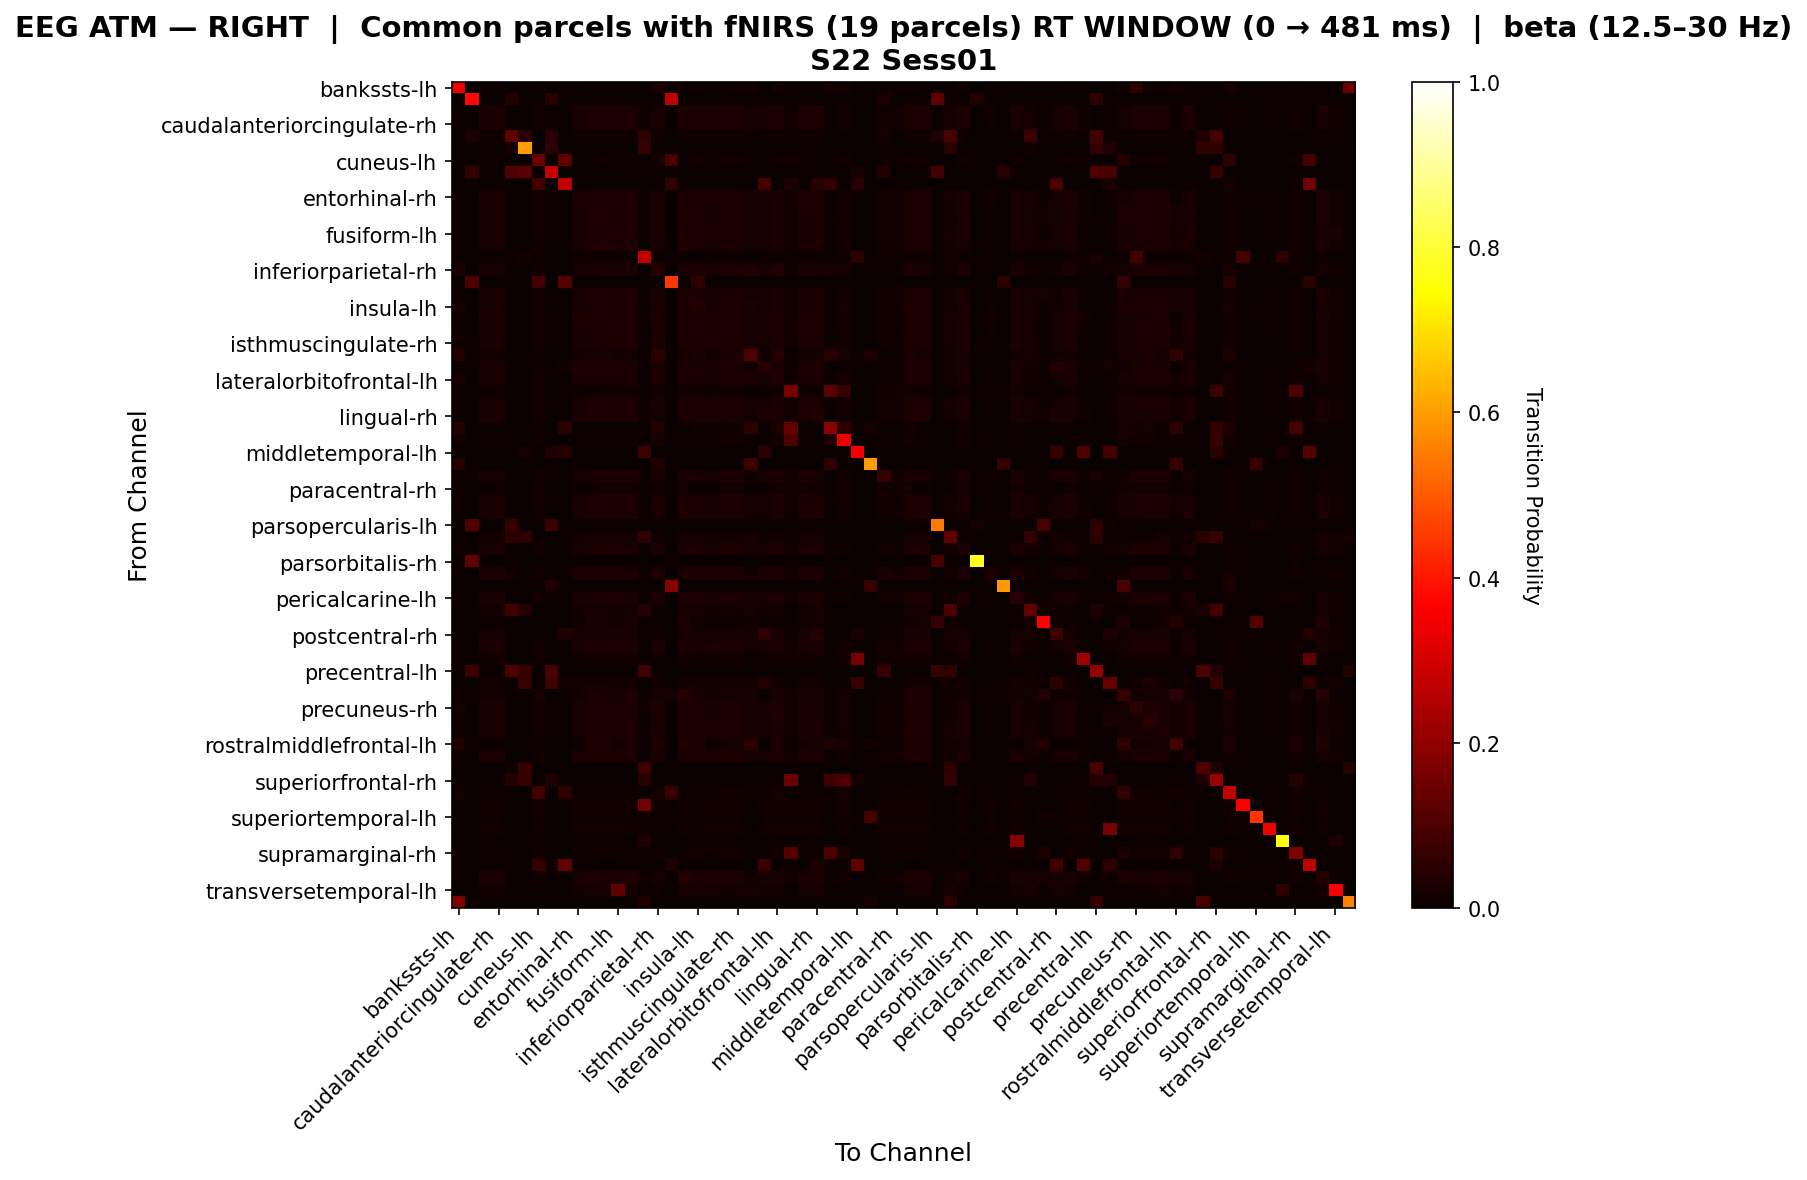

The file beside this chart, header and first rows:
, bankssts-lh, bankssts-rh, caudalanteriorcingulate-lh, caudalanteriorcingulate-rh, caudalmiddlefrontal-lh, caudalmiddlefrontal-rh, cuneus-lh, cuneus-rh, entorhinal-lh, entorhinal-rh, frontalpole-lh, frontalpole-rh, fusiform-lh, fusiform-rh, inferiorparietal-lh, inferiorparietal-rh, inferiortemporal-lh, inferiortemporal-rh, insula-lh, insula-rh, isthmuscingulate-lh, isthmuscingulate-rh, lateraloccipital-lh
bankssts-lh, 0.3383, 0.0, 0.005155, 0.007732, 0.0, 0.0, 0.0116, 0.0, 0.0, 0.003866, 0.007732, 0.01031, 0.009021, 0.009021, 0.002577, 0.02448, 0.0, 0.009021, 0.01289, 0.005155, 0.0116, 0.01289, 0.01933
bankssts-rh, 0.0, 0.3788, 0.0, 0.0, 0.03788, 0.0, 0.0, 0.04545, 0.0, 0.0, 0.0, 0.0, 0.0, 0.0, 0.0, 0.0, 0.2727, 0.0, 0.0, 0.0, 0.0, 0.0, 0.0
caudalanteriorcingulate-lh, 0.008523, 0.0, 0.02607, 0.02749, 0.001225, 0.0, 0.01278, 0.0, 0.0, 0.02465, 0.02872, 0.02872, 0.02872, 0.02872, 0.008523, 0.02097, 0.0, 0.02872, 0.02587, 0.0273, 0.02749, 0.02872, 0.01593
caudalanteriorcingulate-rh, 0.009662, 0.0, 0.02437, 0.02678, 0.001225, 0.0, 0.01329, 0.0, 0.0, 0.02316, 0.02801, 0.02922, 0.02922, 0.02922, 0.007246, 0.0219, 0.0, 0.02922, 0.0268, 0.02559, 0.02799, 0.02922, 0.01714
caudalmiddlefrontal-lh, 0.0, 0.03017, 0.008621, 0.008621, 0.125, 0.05172, 0.0, 0.04741, 0.0, 0.008621, 0.008621, 0.008621, 0.008621, 0.008621, 0.05172, 0.008621, 0.0, 0.008621, 0.008621, 0.008621, 0.008621, 0.008621, 0.008621
caudalmiddlefrontal-rh, 0.0, 0.0, 0.0, 0.0, 0.01835, 0.6009, 0.0, 0.05046, 0.0, 0.0, 0.0, 0.0, 0.0, 0.0, 0.05963, 0.0, 0.0, 0.0, 0.0, 0.0, 0.0, 0.0, 0.0
cuneus-lh, 0.0117, 0.0, 0.008511, 0.01064, 0.0, 0.0, 0.1417, 0.0, 0.1279, 0.007447, 0.01064, 0.01277, 0.0117, 0.0117, 0.006383, 0.01277, 0.09302, 0.0117, 0.01277, 0.008511, 0.01383, 0.01489, 0.004255
cuneus-rh, 0.0, 0.06481, 0.0, 0.0, 0.1019, 0.1146, 0.0, 0.2778, 0.0, 0.0, 0.0, 0.0, 0.0, 0.0, 0.0, 0.0, 0.0, 0.0, 0.0, 0.0, 0.0, 0.0, 0.0
entorhinal-lh, 0.0, 0.0, 0.0, 0.0, 0.0, 0.0, 0.08772, 0.0, 0.2683, 0.0, 0.0, 0.0, 0.0, 0.0, 0.0, 0.0, 0.0614, 0.0, 0.0, 0.0, 0.0, 0.0, 0.0
entorhinal-rh, 0.007862, 0.0, 0.02728, 0.02728, 0.001225, 0.0, 0.01258, 0.0, 0.0, 0.02571, 0.02851, 0.02851, 0.02851, 0.02851, 0.009434, 0.02046, 0.0, 0.02851, 0.02537, 0.02851, 0.02728, 0.02851, 0.01593
frontalpole-lh, 0.009662, 0.0, 0.02214, 0.02455, 0.00104, 0.0, 0.01329, 0.0, 0.0, 0.02093, 0.03183, 0.03096, 0.02784, 0.03304, 0.007246, 0.02023, 0.0, 0.03408, 0.02646, 0.02318, 0.02576, 0.0268, 0.0168
frontalpole-rh, 0.01099, 0.0, 0.02158, 0.02378, 0.001066, 0.0, 0.01429, 0.0, 0.0, 0.02049, 0.03018, 0.03131, 0.02701, 0.03128, 0.006593, 0.02168, 0.0, 0.03128, 0.02808, 0.02265, 0.02708, 0.02814, 0.01929
fusiform-lh, 0.01004, 0.0, 0.02256, 0.0248, 0.001136, 0.0, 0.01339, 0.0, 0.0, 0.02145, 0.02821, 0.03044, 0.03377, 0.02932, 0.006696, 0.02139, 0.0, 0.02932, 0.02821, 0.0237, 0.02703, 0.02817, 0.01928
fusiform-rh, 0.0103, 0.0, 0.02163, 0.02392, 0.00104, 0.0, 0.01373, 0.0, 0.0, 0.02048, 0.03119, 0.0314, 0.02714, 0.03234, 0.006865, 0.0208, 0.0, 0.03338, 0.02703, 0.02267, 0.0262, 0.02724, 0.01788
inferiorparietal-lh, 0.005464, 0.0, 0.009563, 0.009563, 0.005464, 0.01639, 0.009563, 0.0, 0.0, 0.009563, 0.009563, 0.009563, 0.009563, 0.009563, 0.2773, 0.006831, 0.0, 0.009563, 0.006831, 0.009563, 0.009563, 0.009563, 0.0
inferiorparietal-rh, 0.02471, 0.0, 0.0209, 0.02325, 0.001502, 0.0, 0.01176, 0.0, 0.0, 0.01972, 0.02325, 0.0256, 0.02443, 0.02443, 0.003529, 0.03704, 0.0, 0.02443, 0.02796, 0.0209, 0.02678, 0.02796, 0.03149
inferiortemporal-lh, 0.0, 0.1034, 0.0, 0.0, 0.0, 0.0, 0.08621, 0.0, 0.1121, 0.0, 0.0, 0.0, 0.0, 0.0, 0.0, 0.0, 0.4483, 0.0, 0.05172, 0.0, 0.0, 0.0, 0.0
inferiortemporal-rh, 0.0103, 0.0, 0.02125, 0.02354, 0.001008, 0.0, 0.01373, 0.0, 0.0, 0.02011, 0.03059, 0.03087, 0.0267, 0.03174, 0.006865, 0.02051, 0.0, 0.03476, 0.02656, 0.02226, 0.02583, 0.02683, 0.01741
insula-lh, 0.01644, 0.0, 0.02015, 0.02289, 0.001109, 0.0, 0.0137, 0.0, 0.0, 0.01878, 0.02733, 0.03007, 0.02648, 0.0287, 0.00411, 0.02642, 0.00274, 0.0287, 0.03581, 0.02126, 0.027, 0.02948, 0.02348
insula-rh, 0.008523, 0.0, 0.02545, 0.02687, 0.001174, 0.0, 0.01278, 0.0, 0.0, 0.02403, 0.02922, 0.02922, 0.02922, 0.02922, 0.008523, 0.02051, 0.0, 0.02922, 0.02638, 0.02662, 0.02687, 0.02804, 0.01643
isthmuscingulate-lh, 0.0117, 0.0, 0.02322, 0.02534, 0.001225, 0.0, 0.01383, 0.0, 0.0, 0.02215, 0.02657, 0.0287, 0.02763, 0.02763, 0.006383, 0.0238, 0.0, 0.02763, 0.0287, 0.02444, 0.02854, 0.03082, 0.02019
isthmuscingulate-rh, 0.01247, 0.0, 0.0224, 0.02448, 0.001174, 0.0, 0.01351, 0.0, 0.0, 0.02136, 0.02683, 0.02891, 0.02787, 0.02787, 0.006237, 0.02408, 0.0, 0.02787, 0.02891, 0.02357, 0.0276, 0.02981, 0.02163
lateraloccipital-lh, 0.04248, 0.0, 0.0133, 0.0133, 0.001109, 0.0, 0.006536, 0.0, 0.0, 0.0133, 0.01774, 0.02101, 0.01552, 0.01774, 0.0, 0.04919, 0.0, 0.01774, 0.02643, 0.01441, 0.01984, 0.02422, 0.1049
lateraloccipital-rh, 0.006427, 0.0, 0.02552, 0.02552, 0.001385, 0.0, 0.01028, 0.0, 0.01542, 0.02423, 0.02552, 0.02552, 0.02552, 0.02552, 0.007712, 0.02018, 0.0, 0.02552, 0.02295, 0.02552, 0.02552, 0.02552, 0.01524
lateralorbitofrontal-lh, 0.01701, 0.0, 0.02307, 0.02496, 0.001292, 0.0, 0.01229, 0.0, 0.0, 0.02212, 0.02496, 0.02685, 0.0259, 0.0259, 0.005671, 0.02959, 0.0, 0.0259, 0.02685, 0.02307, 0.02779, 0.02874, 0.0259
lateralorbitofrontal-rh, 0.01099, 0.0, 0.008791, 0.01099, 0.0, 0.0, 0.01429, 0.0, 0.01087, 0.007692, 0.01099, 0.01319, 0.01209, 0.01209, 0.006593, 0.01209, 0.0, 0.01209, 0.01209, 0.008791, 0.01429, 0.01429, 0.003297
lingual-lh, 0.0103, 0.0, 0.02279, 0.02508, 0.001136, 0.0, 0.01373, 0.0, 0.0, 0.02165, 0.02849, 0.03078, 0.02849, 0.02963, 0.006865, 0.02167, 0.0, 0.02963, 0.02849, 0.02393, 0.02737, 0.0285, 0.01933
lingual-rh, 0.008373, 0.0, 0.02236, 0.02475, 0.001066, 0.0, 0.01196, 0.0, 0.008373, 0.02117, 0.03115, 0.03009, 0.02689, 0.03115, 0.007177, 0.01916, 0.0, 0.03115, 0.02556, 0.02343, 0.02475, 0.02582, 0.01599
medialorbitofrontal-lh, 0.04167, 0.0, 0.0, 0.0, 0.0, 0.0, 0.008929, 0.0, 0.05, 0.0, 0.0, 0.005952, 0.002976, 0.002976, 0.0, 0.03869, 0.0, 0.002976, 0.0119, 0.0, 0.008929, 0.0119, 0.04762
medialorbitofrontal-rh, 0.01553, 0.0, 0.007767, 0.009709, 0.0, 0.0, 0.01262, 0.0, 0.0, 0.006796, 0.009709, 0.01165, 0.01068, 0.01068, 0.005825, 0.0165, 0.0, 0.01068, 0.01165, 0.007767, 0.01262, 0.01359, 0.008738
middletemporal-lh, 0.0, 0.0, 0.0, 0.0, 0.0, 0.01562, 0.0, 0.03125, 0.03906, 0.0, 0.0, 0.0, 0.0, 0.0, 0.07692, 0.0, 0.0, 0.0, 0.0, 0.0, 0.0, 0.0, 0.0
middletemporal-rh, 0.04348, 0.0, 0.0, 0.0, 0.0, 0.0, 0.0, 0.0, 0.0, 0.0, 0.0, 0.0, 0.0, 0.0, 0.0, 0.03261, 0.0, 0.0, 0.0, 0.0, 0.0, 0.0, 0.07609
paracentral-lh, 0.0103, 0.01163, 0.02078, 0.02307, 0.01163, 0.0, 0.01373, 0.01163, 0.0, 0.01964, 0.02307, 0.02536, 0.02421, 0.02421, 0.006865, 0.02307, 0.0, 0.02421, 0.02307, 0.02078, 0.02536, 0.02536, 0.01392
paracentral-rh, 0.0103, 0.0, 0.009153, 0.01144, 0.0, 0.0, 0.01373, 0.0, 0.0, 0.008009, 0.01144, 0.01373, 0.01259, 0.01259, 0.006865, 0.01144, 0.0, 0.01259, 0.01144, 0.009153, 0.01373, 0.01373, 0.002288
parahippocampal-lh, 0.01247, 0.0, 0.02162, 0.0237, 0.001109, 0.0, 0.01351, 0.0, 0.0, 0.02058, 0.02813, 0.03021, 0.02696, 0.02917, 0.006237, 0.02349, 0.0, 0.02917, 0.0291, 0.02273, 0.02682, 0.02897, 0.02183
parahippocampal-rh, 0.009662, 0.0, 0.02246, 0.02487, 0.001066, 0.0, 0.01329, 0.0, 0.0, 0.02125, 0.03127, 0.03141, 0.02821, 0.03247, 0.007246, 0.02046, 0.0, 0.03247, 0.02686, 0.02352, 0.02608, 0.02714, 0.0172
parsopercularis-lh, 0.0, 0.109, 0.0, 0.0, 0.0641, 0.0, 0.0, 0.07051, 0.0, 0.0, 0.0, 0.0, 0.0, 0.0, 0.0, 0.0, 0.0, 0.0, 0.0, 0.0, 0.0, 0.0, 0.0
parsopercularis-rh, 0.0, 0.0, 0.01364, 0.01364, 0.04743, 0.05556, 0.0, 0.0, 0.0, 0.01364, 0.01705, 0.01705, 0.01591, 0.01705, 0.05556, 0.01023, 0.0, 0.01705, 0.01705, 0.01477, 0.01364, 0.01477, 0.01705
parsorbitalis-lh, 0.01247, 0.0, 0.02333, 0.02541, 0.001502, 0.0, 0.01351, 0.0, 0.0, 0.02229, 0.02541, 0.02749, 0.02645, 0.02645, 0.006237, 0.02703, 0.0, 0.02645, 0.02749, 0.02333, 0.02853, 0.02957, 0.02021
parsorbitalis-rh, 0.0, 0.1296, 0.0, 0.0, 0.0, 0.0, 0.0, 0.0, 0.0, 0.0, 0.0, 0.0, 0.0, 0.0, 0.0, 0.0, 0.0, 0.0, 0.0, 0.0, 0.0, 0.0, 0.0
parstriangularis-lh, 0.008816, 0.0, 0.02478, 0.0273, 0.01471, 0.0, 0.01259, 0.0, 0.0, 0.02352, 0.0273, 0.0273, 0.0273, 0.0273, 0.007557, 0.02478, 0.0, 0.0273, 0.02478, 0.02478, 0.0273, 0.0273, 0.01471
parstriangularis-rh, 0.0, 0.0, 0.0, 0.0, 0.0, 0.0, 0.0, 0.03333, 0.0, 0.0, 0.0, 0.0, 0.0, 0.0, 0.0, 0.0, 0.1905, 0.0, 0.0, 0.0, 0.0, 0.0, 0.0
pericalcarine-lh, 0.01099, 0.0, 0.02319, 0.02539, 0.001309, 0.0, 0.01429, 0.0, 0.0, 0.02209, 0.02539, 0.02758, 0.02649, 0.02649, 0.006593, 0.02387, 0.0, 0.02649, 0.02649, 0.02319, 0.02868, 0.02868, 0.01769
pericalcarine-rh, 0.0, 0.0, 0.01279, 0.01279, 0.07919, 0.03906, 0.0, 0.0, 0.0, 0.01279, 0.01919, 0.01812, 0.01493, 0.01919, 0.03906, 0.009595, 0.0, 0.01919, 0.01599, 0.01386, 0.01279, 0.01386, 0.01599
postcentral-lh, 0.0, 0.0, 0.008368, 0.008368, 0.0, 0.0, 0.0, 0.0, 0.0, 0.008368, 0.02301, 0.01883, 0.01255, 0.02301, 0.0, 0.002092, 0.0, 0.02929, 0.01464, 0.01046, 0.008368, 0.01046, 0.01464
postcentral-rh, 0.0, 0.0, 0.02095, 0.02095, 0.001136, 0.0, 0.007317, 0.0, 0.03171, 0.02095, 0.02323, 0.02323, 0.02323, 0.02323, 0.007317, 0.01267, 0.0, 0.02323, 0.01835, 0.02209, 0.02095, 0.02209, 0.01591
posteriorcingulate-lh, 0.01099, 0.0, 0.02403, 0.02622, 0.001385, 0.0, 0.01429, 0.0, 0.0, 0.02293, 0.02622, 0.02842, 0.02732, 0.02732, 0.006593, 0.02455, 0.0, 0.02732, 0.02732, 0.02403, 0.02952, 0.02952, 0.01853
posteriorcingulate-rh, 0.009662, 0.0, 0.009662, 0.01208, 0.0, 0.0, 0.01329, 0.0, 0.0, 0.008454, 0.01208, 0.01329, 0.01329, 0.01329, 0.007246, 0.01087, 0.0, 0.01329, 0.01087, 0.009662, 0.01329, 0.01329, 0.001208
precentral-lh, 0.0, 0.07447, 0.0, 0.0, 0.1034, 0.06707, 0.0, 0.09574, 0.0, 0.0, 0.0, 0.0, 0.0, 0.0, 0.07927, 0.0, 0.0, 0.0, 0.0, 0.0, 0.0, 0.0, 0.0
precentral-rh, 0.0, 0.0, 0.01411, 0.01411, 0.0, 0.06338, 0.0, 0.07746, 0.01408, 0.01411, 0.01411, 0.01411, 0.01411, 0.01411, 0.0, 0.01254, 0.0, 0.01411, 0.01411, 0.01411, 0.01411, 0.01411, 0.01411
precuneus-lh, 0.01476, 0.0, 0.01295, 0.01492, 0.0, 0.0, 0.02295, 0.0, 0.007614, 0.01197, 0.03269, 0.02958, 0.02098, 0.03367, 0.005906, 0.01575, 0.01777, 0.04128, 0.0245, 0.01549, 0.01787, 0.02139, 0.02056
precuneus-rh, 0.01887, 0.0, 0.02223, 0.02427, 0.001408, 0.0, 0.01324, 0.0, 0.0, 0.02121, 0.02427, 0.0263, 0.02529, 0.02529, 0.01174, 0.02693, 0.0, 0.02529, 0.0263, 0.02223, 0.02732, 0.02834, 0.02019
rostralanteriorcingulate-lh, 0.014, 0.0, 0.02247, 0.02447, 0.001316, 0.0, 0.013, 0.0, 0.0, 0.02147, 0.02447, 0.02647, 0.02547, 0.02547, 0.006, 0.02684, 0.0, 0.02547, 0.02647, 0.02247, 0.02747, 0.02847, 0.02147
rostralanteriorcingulate-rh, 0.01099, 0.0, 0.02243, 0.02463, 0.001136, 0.0, 0.01429, 0.0, 0.0, 0.02133, 0.02803, 0.03023, 0.028, 0.02913, 0.006593, 0.02232, 0.0, 0.02913, 0.02913, 0.02356, 0.02792, 0.02906, 0.02034
rostralmiddlefrontal-lh, 0.03376, 0.0, 0.007246, 0.01147, 0.0, 0.0, 0.01055, 0.0, 0.0, 0.007246, 0.02837, 0.02776, 0.01841, 0.03048, 0.0, 0.03165, 0.0, 0.03773, 0.02715, 0.009662, 0.01779, 0.02232, 0.05036
rostralmiddlefrontal-rh, 0.009662, 0.0, 0.02517, 0.02758, 0.001292, 0.0, 0.01329, 0.0, 0.0, 0.02396, 0.02758, 0.02879, 0.02879, 0.02879, 0.007246, 0.0225, 0.0, 0.02879, 0.02637, 0.02517, 0.02879, 0.02879, 0.01671
superiorfrontal-lh, 0.0, 0.0, 0.0, 0.0, 0.01299, 0.06494, 0.0, 0.0, 0.0, 0.0, 0.0, 0.0, 0.0, 0.0, 0.07792, 0.0, 0.0, 0.0, 0.0, 0.0, 0.0, 0.0, 0.0
superiorfrontal-rh, 0.0, 0.0, 0.0, 0.0, 0.04098, 0.06557, 0.0, 0.03279, 0.0, 0.0, 0.0, 0.0, 0.0, 0.0, 0.04098, 0.0, 0.0, 0.0, 0.0, 0.0, 0.0, 0.0, 0.0
superiorparietal-lh, 0.01701, 0.0, 0.007561, 0.009452, 0.0, 0.0, 0.08372, 0.0, 0.05714, 0.006616, 0.009452, 0.01134, 0.0104, 0.0104, 0.005671, 0.01796, 0.07143, 0.0104, 0.01134, 0.007561, 0.01229, 0.01323, 0.0104
superiorparietal-rh, 0.007092, 0.0, 0.01241, 0.01241, 0.0, 0.0, 0.01241, 0.0, 0.0, 0.01241, 0.01241, 0.01241, 0.01241, 0.01241, 0.1588, 0.008865, 0.0, 0.01241, 0.008865, 0.01241, 0.01241, 0.01241, 0.0
... 8 more rows
